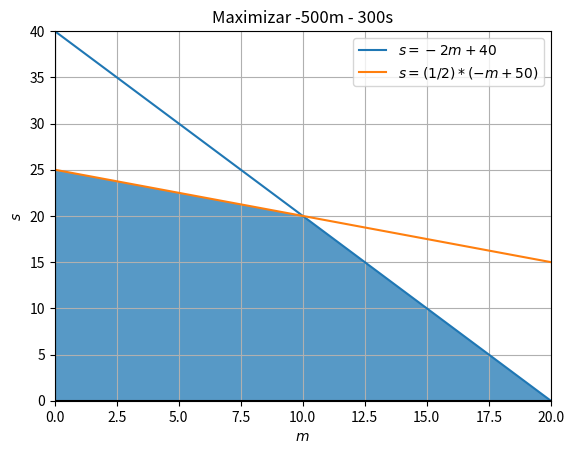

Write Python code to recreate this figure.
import matplotlib.pyplot as plt
from scipy.optimize import linprog
import numpy as np

"""
    Wish to resolve:
    maximize -500m - 300s
    subject to: 2m + s ≤ 40
                m + 2s ≤ 50
                m, s ≥ 0
"""

#Ejercicio 3a

def ex_3a():
    print('Respuesta al ejercicio 3a: \n')
    c = np.array([-500, -300])
    A_ub = np.array([
        [2, 1],
        [1, 2]
    ])
    b_ub = np.array([40, 50])
    bounds = [(0, None), (0, None)]
    
    res = linprog(
        c = c,
        A_ub = A_ub,
        b_ub = b_ub,
        bounds = bounds,
        method = "interior-point"
    )

    print("Éxito: {}\n".format(res.success))
    print("Iteraciones: {}\n".format(res.nit))
    print("Status: {}\n".format(res.status))
    #print(res.message + "\n")
    if res.success:
        print("El cliente necesita fabricar al menos:\n")
        print("{} mesas\n".format(round(res.x[0])))
        print("{} sillas\n".format(round(res.x[1])))
        print("Ingreso neto maximizado con los recursos disponibles: {}\n".format(500 * round(res.x[0]) + 300 * round(res.x[1])))

#Ejercicio 3b

def ex_3b():
    print('Respuesta al ejercicio 3b: (ver Figura 1) \n')
    m = np.linspace(0, 20, 100)
    s_1 = -2 * m + 40
    s_2 = (1/2) * (-m + 50)
    
    plt.plot(m, s_1,   label = "$s = -2 m + 40$")
    plt.plot(m, s_2,   label = "$s = (1/2) * (-m + 50)$")

    plt.title('Maximizar -500m - 300s')
    plt.legend(loc = "upper right")
    plt.axhline(0, color = "black")
    plt.axvline(0, color = "black")
    plt.ylim(0, 40)
    plt.xlim(0, 20)
    plt.ylabel("$s$")
    plt.xlabel("$m$")
    plt.fill_between(m, 0, np.minimum(s_1, s_2), alpha = 0.75)

    plt.grid()
    plt.show()


#Ejercicio 3c
def ex_3c():
    print('Respuesta al ejercicio 3c: \n')

#Call the answers
ex_3a()
ex_3b()